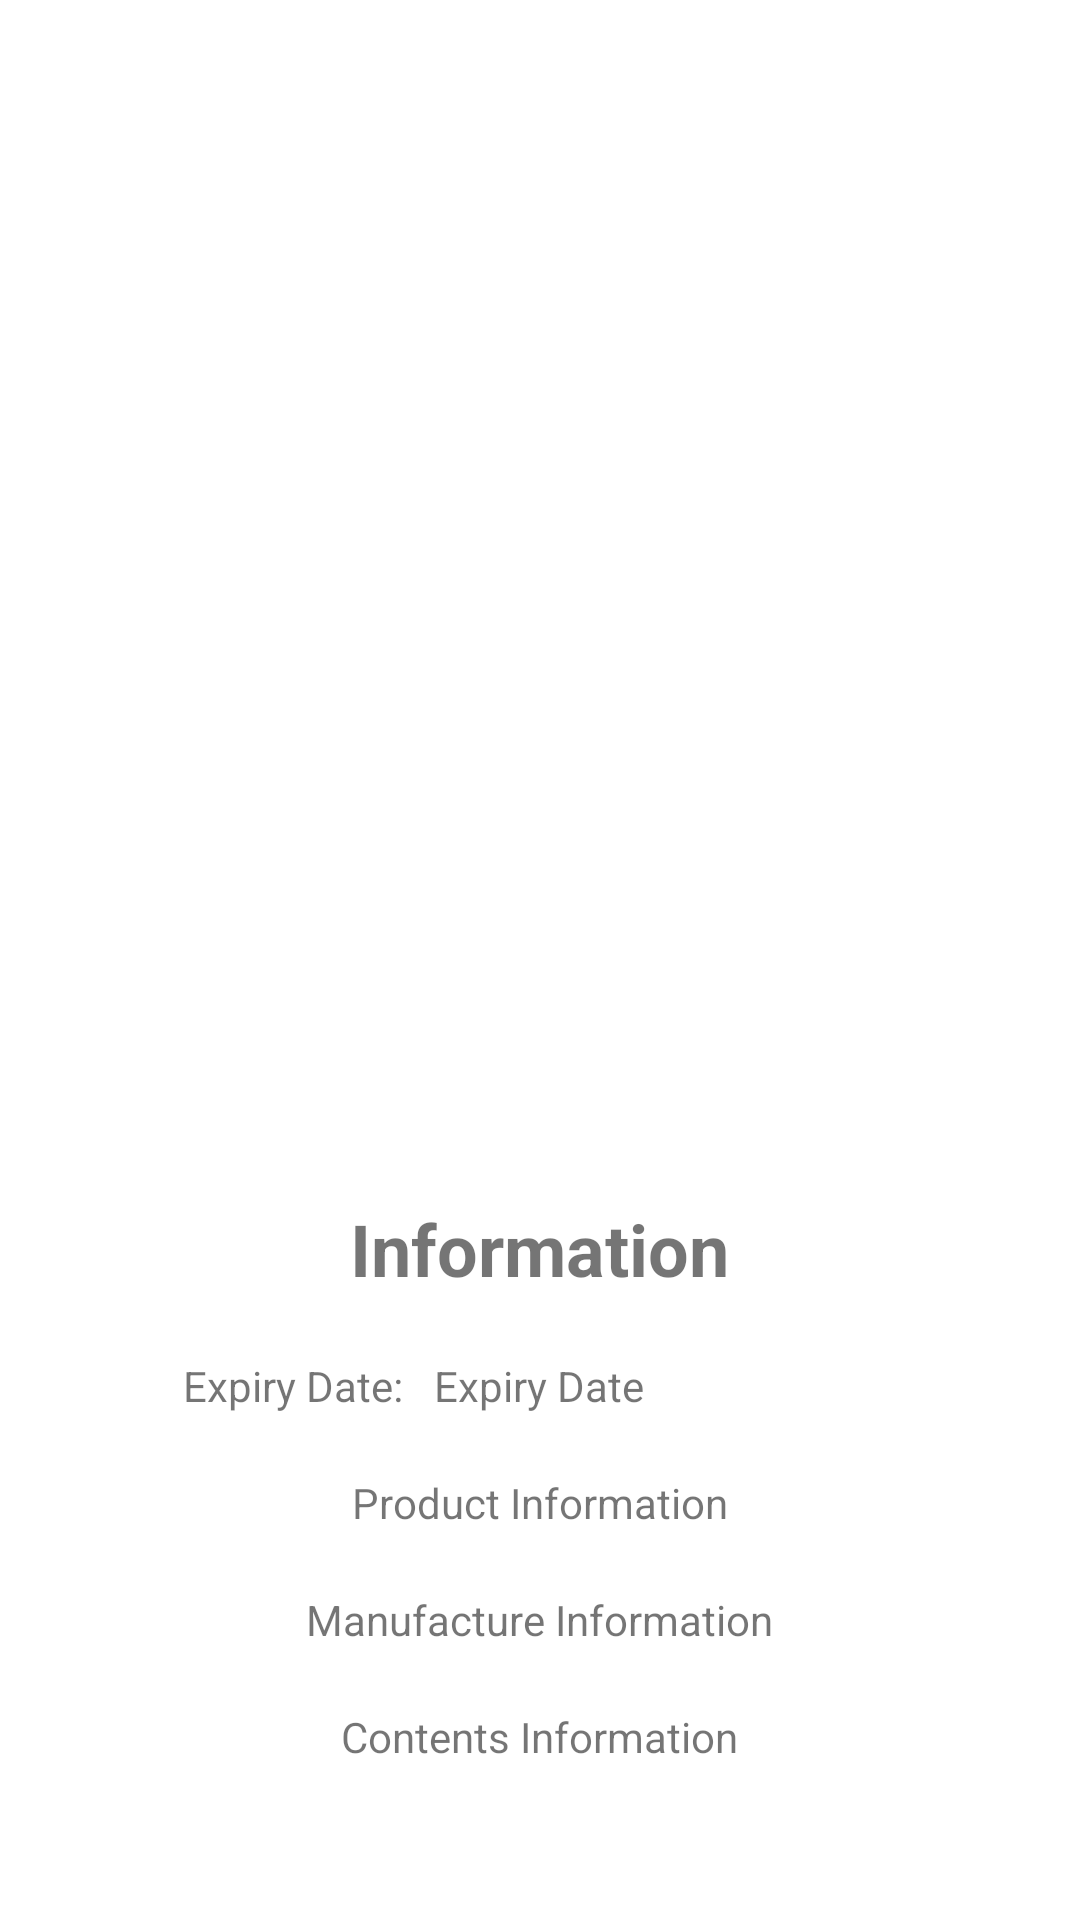

Here is an Android app screen rendered from its layout file. Give the layout XML and the strings, colors and styles it references.
<!-- AndroidManifest.xml: application theme Theme.QRScanner -->
<!-- res/layout/activity_resukt.xml -->
<?xml version="1.0" encoding="utf-8"?>

<RelativeLayout
    xmlns:android="http://schemas.android.com/apk/res/android"
    xmlns:app="http://schemas.android.com/apk/res-auto"
    xmlns:tools="http://schemas.android.com/tools"
    android:layout_width="match_parent"
    android:layout_height="match_parent"
    tools:context=".Result">
    <ImageView
        android:layout_width="250dp"
        android:layout_height="250dp"
        android:src="@drawable/ic_launcher_background"
        android:id="@+id/img"
        android:layout_marginTop="150dp"
        android:layout_centerHorizontal="true"/>
    <TextView
        android:layout_below="@id/img"
        android:id="@+id/x"
        android:layout_width="wrap_content"
        android:layout_height="wrap_content"
        android:textSize="24sp"
        android:text="Information"
        android:textStyle="bold"
        android:layout_centerHorizontal="true"/>
    <TextView
        android:layout_width="wrap_content"
        android:layout_height="wrap_content"
        android:layout_toLeftOf="@id/expiredate"
        android:text="Expiry Date:"
        android:layout_marginTop="20dp"
        android:layout_marginRight="10dp"
        android:layout_below="@+id/x"/>
    <TextView
        android:id="@+id/expiredate"
        android:layout_width="wrap_content"
        android:layout_height="wrap_content"
        android:layout_centerHorizontal="true"
        android:text="Expiry Date"
        android:layout_marginTop="20dp"
        android:layout_below="@id/x"/>
    <TextView
        android:id="@+id/product_inf"
        android:layout_width="wrap_content"
        android:layout_height="wrap_content"
        android:layout_centerHorizontal="true"
        android:text="Product Information"
        android:layout_marginTop="20dp"
        android:layout_below="@id/expiredate"/>
    <TextView
        android:id="@+id/man_inf"
        android:layout_width="wrap_content"
        android:layout_height="wrap_content"
        android:layout_centerHorizontal="true"
        android:text="Manufacture Information"
        android:layout_marginTop="20dp"
        android:layout_below="@id/product_inf"/>
    <TextView
        android:id="@+id/con_inf"
        android:layout_width="wrap_content"
        android:layout_height="wrap_content"
        android:layout_centerHorizontal="true"
        android:text="Contents Information"
        android:layout_marginTop="20dp"
        android:layout_below="@id/man_inf"/>
</RelativeLayout>
<!-- resources referenced by this layout -->
<resources>
  <style name="Theme.QRScanner" parent="Theme.MaterialComponents.DayNight.DarkActionBar">
          
          <item name="colorPrimary">@color/purple_500</item>
          <item name="colorPrimaryVariant">@color/purple_700</item>
          <item name="colorOnPrimary">@color/white</item>
          
          <item name="colorSecondary">@color/teal_200</item>
          <item name="colorSecondaryVariant">@color/teal_700</item>
          <item name="colorOnSecondary">@color/black</item>
          
          <item name="android:statusBarColor" tools:targetApi="l">?attr/colorPrimaryVariant</item>
          
      </style>
  <!-- not gathered from this repository: default colours our renderer supplied (Android Studio template values) -->
  <color name="purple_500">#FF6200EE</color>
  <color name="purple_700">#FF3700B3</color>
  <color name="teal_200">#FF03DAC5</color>
  <color name="teal_700">#FF018786</color>
  <color name="black">#FF000000</color>
  <color name="white">#FFFFFFFF</color>
</resources>
